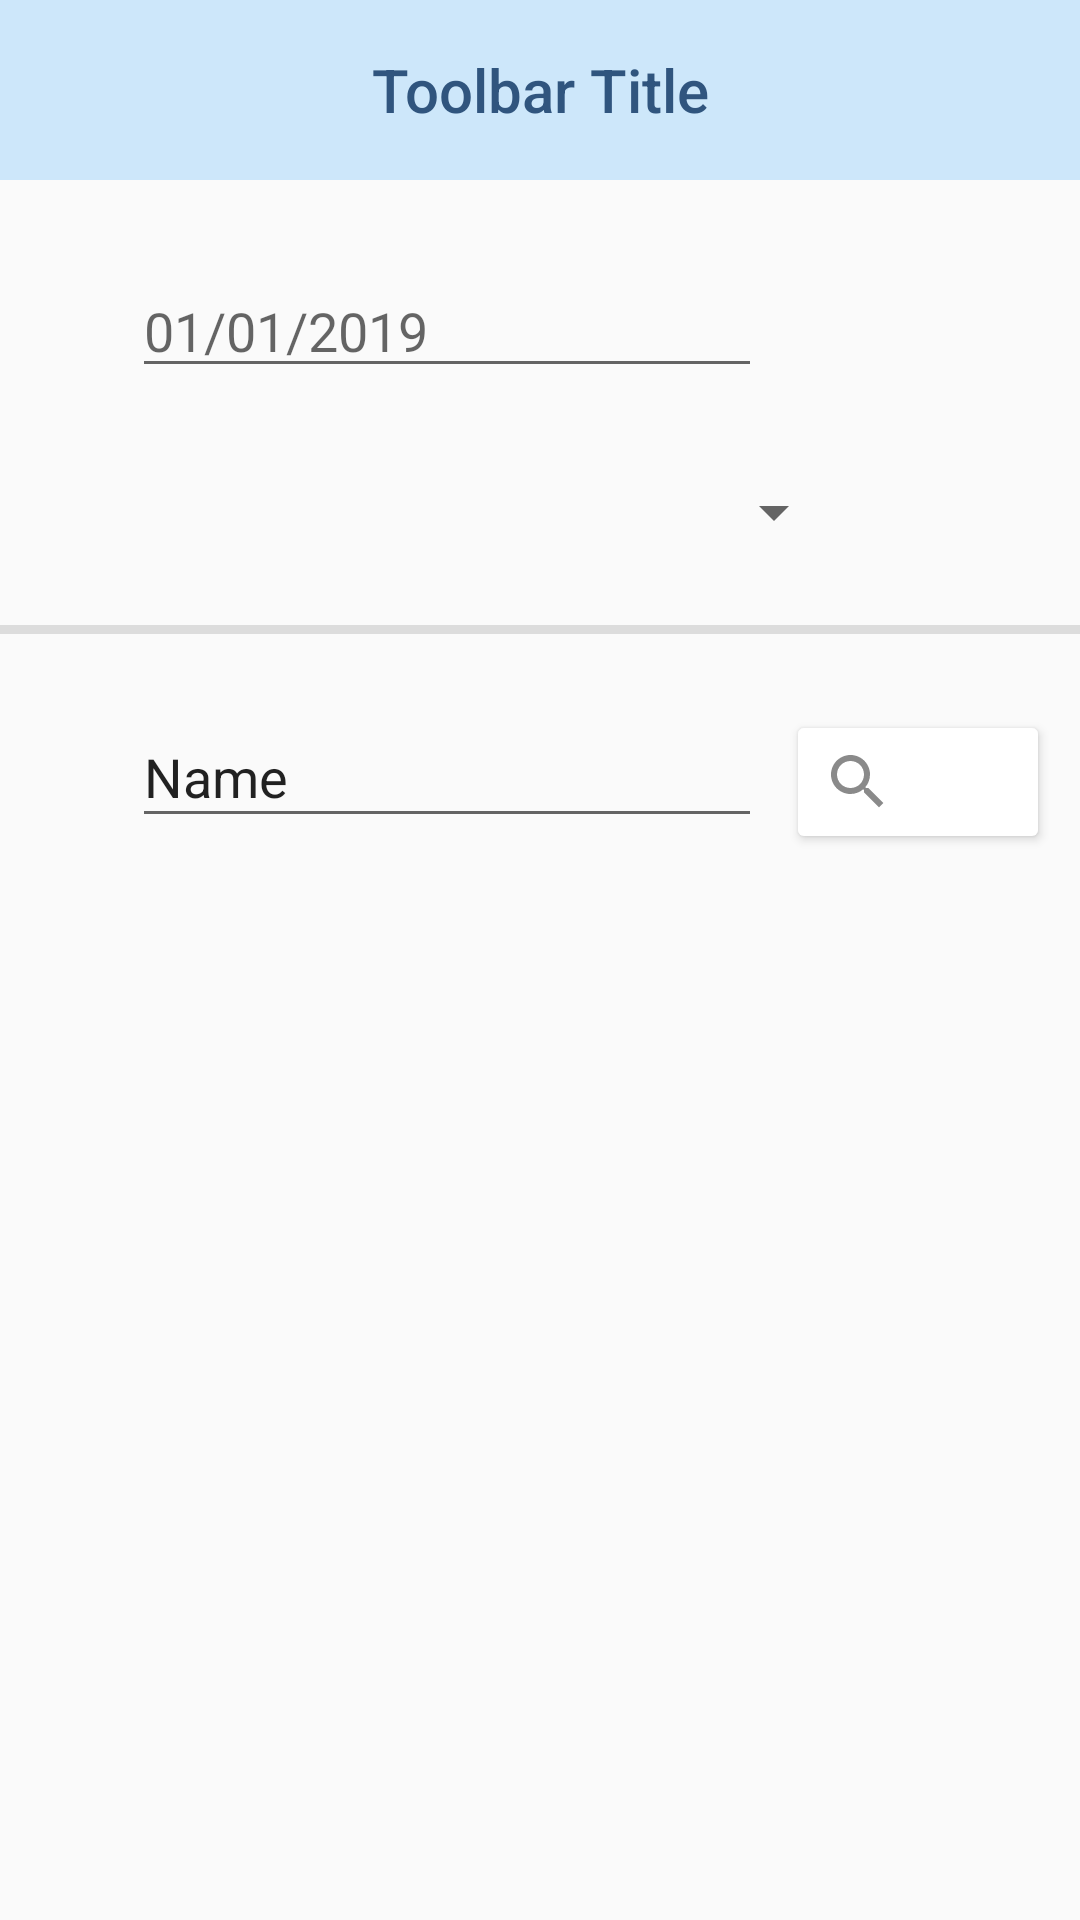

The Android layout XML behind this screen, and the referenced resources:
<!-- AndroidManifest.xml: application theme AppointMed -->
<!-- res/layout/activity_citas_doctor.xml -->
<?xml version="1.0" encoding="utf-8"?>
<android.support.constraint.ConstraintLayout xmlns:android="http://schemas.android.com/apk/res/android"
    xmlns:app="http://schemas.android.com/apk/res-auto"
    xmlns:tools="http://schemas.android.com/tools"
    android:layout_width="match_parent"
    android:layout_height="match_parent"
    android:visibility="visible"
    tools:context=".citasDoctor">


    <include
        android:id="@+id/toolbarAlt"
        layout="@layout/custom_toolbar_alt"
        android:layout_width="match_parent"
        android:layout_height="60dp"/>

    <EditText
        android:id="@+id/edtFecha"
        android:layout_width="wrap_content"
        android:layout_height="wrap_content"
        android:layout_marginStart="44dp"
        android:layout_marginTop="28dp"
        android:ems="10"
        android:hint="01/01/2019"
        android:inputType="date"
        app:layout_constraintStart_toStartOf="parent"
        app:layout_constraintTop_toBottomOf="@+id/toolbarAlt" />

    <Spinner
        android:id="@+id/spnHora"
        android:layout_width="238dp"
        android:layout_height="35dp"
        android:layout_marginTop="24dp"
        android:visibility="visible"
        app:layout_constraintStart_toStartOf="@+id/edtFecha"
        app:layout_constraintTop_toBottomOf="@+id/edtFecha" />

    <View
        android:id="@+id/divider"
        android:layout_width="395dp"
        android:layout_height="3dp"
        android:layout_marginStart="16dp"
        android:layout_marginTop="20dp"
        android:layout_marginEnd="16dp"
        android:background="?android:attr/listDivider"
        android:foreground="@color/colorPrimaryDark"
        android:visibility="visible"
        app:layout_constraintEnd_toEndOf="parent"
        app:layout_constraintStart_toStartOf="parent"
        app:layout_constraintTop_toBottomOf="@+id/spnHora" />

    <EditText
        android:id="@+id/editText8"
        android:layout_width="wrap_content"
        android:layout_height="44dp"
        android:layout_marginTop="24dp"
        android:ems="10"
        android:inputType="textPersonName"
        android:text="Name"
        app:layout_constraintStart_toStartOf="@+id/spnHora"
        app:layout_constraintTop_toBottomOf="@+id/divider" />

    <Button
        android:id="@+id/searchBtn"
        android:layout_width="wrap_content"
        android:layout_height="wrap_content"
        android:layout_marginStart="8dp"
        android:backgroundTint="@color/colorText"
        android:drawableStart="@drawable/search"
        app:layout_constraintBaseline_toBaselineOf="@+id/editText8"
        app:layout_constraintStart_toEndOf="@+id/editText8" />

    <ListView
        android:id="@+id/doctorCitaList"
        android:layout_width="351dp"
        android:layout_height="281dp"
        android:layout_marginStart="24dp"
        android:layout_marginTop="16dp"
        android:layout_marginEnd="24dp"
        android:divider="@null"
        android:dividerHeight="0dp"
        app:layout_constraintEnd_toEndOf="parent"
        app:layout_constraintStart_toStartOf="parent"
        app:layout_constraintTop_toBottomOf="@+id/editText8">
    </ListView>

    <Button
        android:id="@+id/btnSelectDoctor"
        android:layout_width="130dp"
        android:layout_height="48dp"
        android:layout_marginStart="140dp"
        android:layout_marginTop="8dp"
        android:layout_marginBottom="16dp"
        android:background="@color/colorPrimary"
        android:clickable="true"
        android:text="@string/select"
        android:textColor="@color/colorText"
        android:visibility="invisible"
        app:layout_constraintBottom_toBottomOf="parent"
        app:layout_constraintStart_toStartOf="parent"
        app:layout_constraintTop_toBottomOf="@+id/doctorCitaList"
        app:layout_constraintVertical_bias="0.342" />


</android.support.constraint.ConstraintLayout>
<!-- res/layout/custom_toolbar_alt.xml (included above) -->
<?xml version="1.0" encoding="utf-8"?>
<android.support.v7.widget.Toolbar
    android:id="@+id/toolbarAlt"
    app:contentInsetLeft="0dp"
    app:contentInsetStart="0dp"
    android:minHeight="?attr/actionBarSize"
    android:layout_width="match_parent"
    android:layout_height="wrap_content"
    android:paddingBottom="10dp"
    app:titleTextColor="@color/colorPrimary"
    android:background="@color/colorAccent"
    app:titleTextAppearance="@style/Toolbar.TitleText"
    xmlns:android="http://schemas.android.com/apk/res/android"
    xmlns:app="http://schemas.android.com/apk/res-auto"
    style="@style/ToolbarAlt">

    <TextView
        android:id="@+id/toolbar_title"
        android:layout_width="wrap_content"
        android:layout_height="wrap_content"
        android:text="Toolbar Title"
        android:paddingTop="10sp"
        android:textColor="@color/colorPrimary"
        style="@style/TextAppearance.AppCompat.Widget.ActionBar.Title"
        android:layout_gravity="center"
        />
</android.support.v7.widget.Toolbar>
<!-- resources referenced by this layout -->
<resources>
  <color name="colorAccent">#CDE7FA</color>
  <color name="colorPrimary">#30557E</color>
  <color name="colorPrimaryDark">#00574B</color>
  <color name="colorText">#FFF</color>
  <!-- drawable search (drawable-anydpi) -->
  <vector xmlns:android="http://schemas.android.com/apk/res/android"
      android:width="24dp"
      android:height="24dp"
      android:viewportWidth="24"
      android:viewportHeight="24"
      android:tint="#8A8A8A">
      <path
          android:fillColor="#FF000000"
          android:pathData="M15.5,14h-0.79l-0.28,-0.27C15.41,12.59 16,11.11 16,9.5 16,5.91 13.09,3 9.5,3S3,5.91 3,9.5 5.91,16 9.5,16c1.61,0 3.09,-0.59 4.23,-1.57l0.27,0.28v0.79l5,4.99L20.49,19l-4.99,-5zM9.5,14C7.01,14 5,11.99 5,9.5S7.01,5 9.5,5 14,7.01 14,9.5 11.99,14 9.5,14z"/>
  </vector>
  <string name="select">Seleccionar</string>
  <style name="Toolbar.TitleText" parent="TextAppearance.Widget.AppCompat.Toolbar.Title">
          <item name="android:textSize">20sp</item>
      </style>
  <style name="AppointMed" parent="Theme.AppCompat.Light.NoActionBar" />
</resources>
